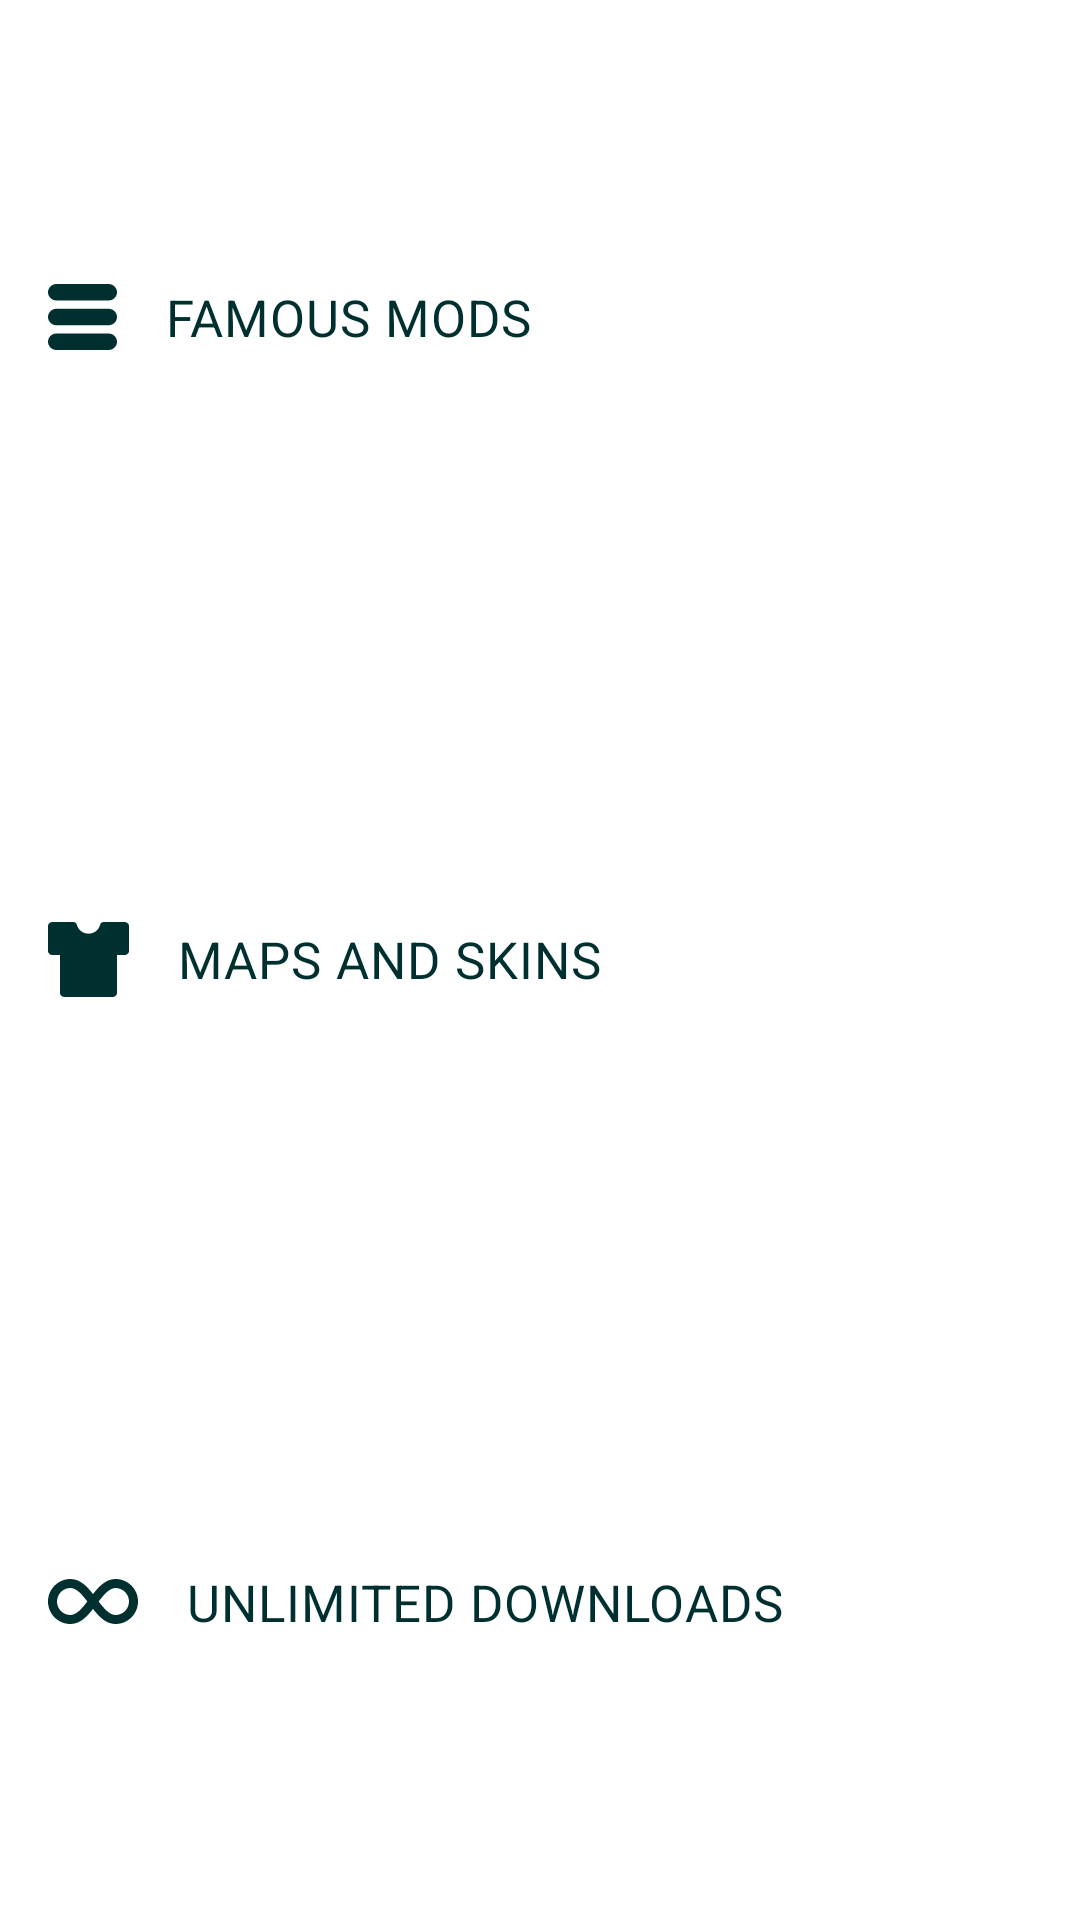

The Android layout XML behind this screen, and the referenced resources:
<!-- AndroidManifest.xml: application theme AppTheme -->
<!-- res/layout/welcome_screen1.xml -->
<?xml version="1.0" encoding="utf-8"?>
<LinearLayout xmlns:android="http://schemas.android.com/apk/res/android"
    xmlns:app="http://schemas.android.com/apk/res-auto"
    android:layout_width="match_parent"
    android:layout_height="match_parent"
    android:orientation="vertical"
    android:paddingHorizontal="@dimen/margin_border">

    <TextView
        style="@style/Text.WelcomeHeader"
        android:layout_width="match_parent"
        android:layout_height="wrap_content"
        android:layout_weight="1"
        android:drawablePadding="@dimen/margin_border"
        android:gravity="center_vertical"
        android:text="@string/famous_mods"
        app:drawableStartCompat="@drawable/ic_menu"
        app:drawableTint="@color/colorPrimaryDark" />

    <TextView
        style="@style/Text.WelcomeHeader"
        android:layout_width="match_parent"
        android:layout_height="wrap_content"
        android:layout_weight="1"
        android:drawablePadding="@dimen/margin_border"
        android:gravity="center_vertical"
        android:text="@string/maps_and_skins"
        app:drawableStartCompat="@drawable/ic_skins"
        app:drawableTint="@color/colorPrimaryDark" />

    <TextView
        style="@style/Text.WelcomeHeader"
        android:layout_width="match_parent"
        android:layout_height="wrap_content"
        android:layout_weight="1"
        android:drawablePadding="@dimen/margin_border"
        android:gravity="center_vertical"
        android:text="@string/unlimited_downloads"
        app:drawableStartCompat="@drawable/ic_infinity"
        app:drawableTint="@color/colorPrimaryDark" />
</LinearLayout>
<!-- resources referenced by this layout -->
<resources>
  <color name="colorPrimaryDark">#002f2f</color>
  <dimen name="margin_border">16dp</dimen>
  <!-- drawable ic_infinity (drawable) -->
  <vector xmlns:android="http://schemas.android.com/apk/res/android"
      android:width="30dp"
      android:height="15dp"
      android:viewportWidth="30"
      android:viewportHeight="15">
    <path
        android:pathData="M22.5,0C19.359,0 17.0835,2.3505 14.9985,5.019C12.9135,2.3505 10.6395,0 7.5,0C3.3645,0 0,3.3645 0,7.5C-0.0024,8.4842 0.1897,9.4592 0.5653,10.3689C0.9409,11.2786 1.4925,12.1051 2.1885,12.801C2.8818,13.5 3.707,14.0543 4.6162,14.4318C5.5254,14.8093 6.5005,15.0024 7.485,15H7.503C10.6365,14.9925 12.9105,12.642 14.997,9.9735C17.0835,12.6465 19.359,15 22.5,15C26.6355,15 30,11.6355 30,7.5C30,3.3645 26.6355,0 22.5,0ZM7.497,12L7.485,13.5V12C6.2865,12 5.16,11.532 4.314,10.683C3.687,10.0523 3.2606,9.2503 3.0886,8.3778C2.9165,7.5053 3.0065,6.6014 3.3471,5.78C3.6878,4.9585 4.2639,4.2562 5.0029,3.7615C5.7419,3.2668 6.6107,3.0018 7.5,3C9.495,3 11.34,5.157 13.119,7.497C11.337,9.8355 9.492,11.9955 7.497,12ZM22.5,12C20.505,12 18.6585,9.84 16.8765,7.497C18.657,5.157 20.502,3 22.5,3C24.981,3 27,5.019 27,7.5C27,9.981 24.981,12 22.5,12Z"
        android:fillColor="@color/colorPrimaryDark"/>
  </vector>
  <!-- drawable ic_skins (drawable) -->
  <vector xmlns:android="http://schemas.android.com/apk/res/android"
      android:width="27dp"
      android:height="27dp"
      android:viewportWidth="27"
      android:viewportHeight="27">
    <path
        android:pathData="M1.4776,1H8.4022C8.9866,1 9.5071,1.3854 9.6448,1.9488C10.0646,3.6587 11.653,4.886 13.5,4.886C15.347,4.886 16.9354,3.6587 17.3552,1.9488C17.4207,1.6786 17.5792,1.4377 17.8048,1.2654C18.0304,1.0931 18.3099,0.9995 18.5978,1H25.5224C25.9143,1 26.2901,1.1501 26.5672,1.4173C26.8443,1.6846 27,2.047 27,2.4249V10.5855C27,10.9634 26.8443,11.3258 26.5672,11.593C26.2901,11.8602 25.9143,12.0104 25.5224,12.0104H23.0037V24.5751C23.0037,24.953 22.8481,25.3154 22.5709,25.5827C22.2938,25.8499 21.918,26 21.5261,26H5.4739C5.082,26 4.7062,25.8499 4.429,25.5827C4.1519,25.3154 3.9963,24.953 3.9963,24.5751V12.0104H1.4776C1.0857,12.0104 0.7099,11.8602 0.4328,11.593C0.1557,11.3258 -0,10.9634 -0,10.5855V2.4249C-0,2.047 0.1557,1.6846 0.4328,1.4173C0.7099,1.1501 1.0857,1 1.4776,1Z"
        android:fillColor="#045151"/>
  </vector>
  <string name="famous_mods">FAMOUS MODS</string>
  <string name="maps_and_skins">MAPS AND SKINS</string>
  <string name="unlimited_downloads">UNLIMITED DOWNLOADS</string>
  <style name="Text.WelcomeHeader">
          <item name="android:textColor">@color/colorPrimaryDark</item>
          <item name="android:textSize">17sp</item>
          <item name="android:letterSpacing">0.02</item>
          <item name="fontFamily">@font/sf_pro_display_bold</item>
      </style>
  <style name="AppTheme" parent="Theme.MaterialComponents.Light.NoActionBar">
          <item name="colorPrimary">@color/colorPrimary</item>
          <item name="colorPrimaryDark">@color/colorPrimaryDark</item>
          <item name="colorAccent">@color/colorAccent</item>
      </style>
  <color name="colorPrimary">#fff3fd</color>
  <color name="colorAccent">#eaeaea</color>
</resources>
